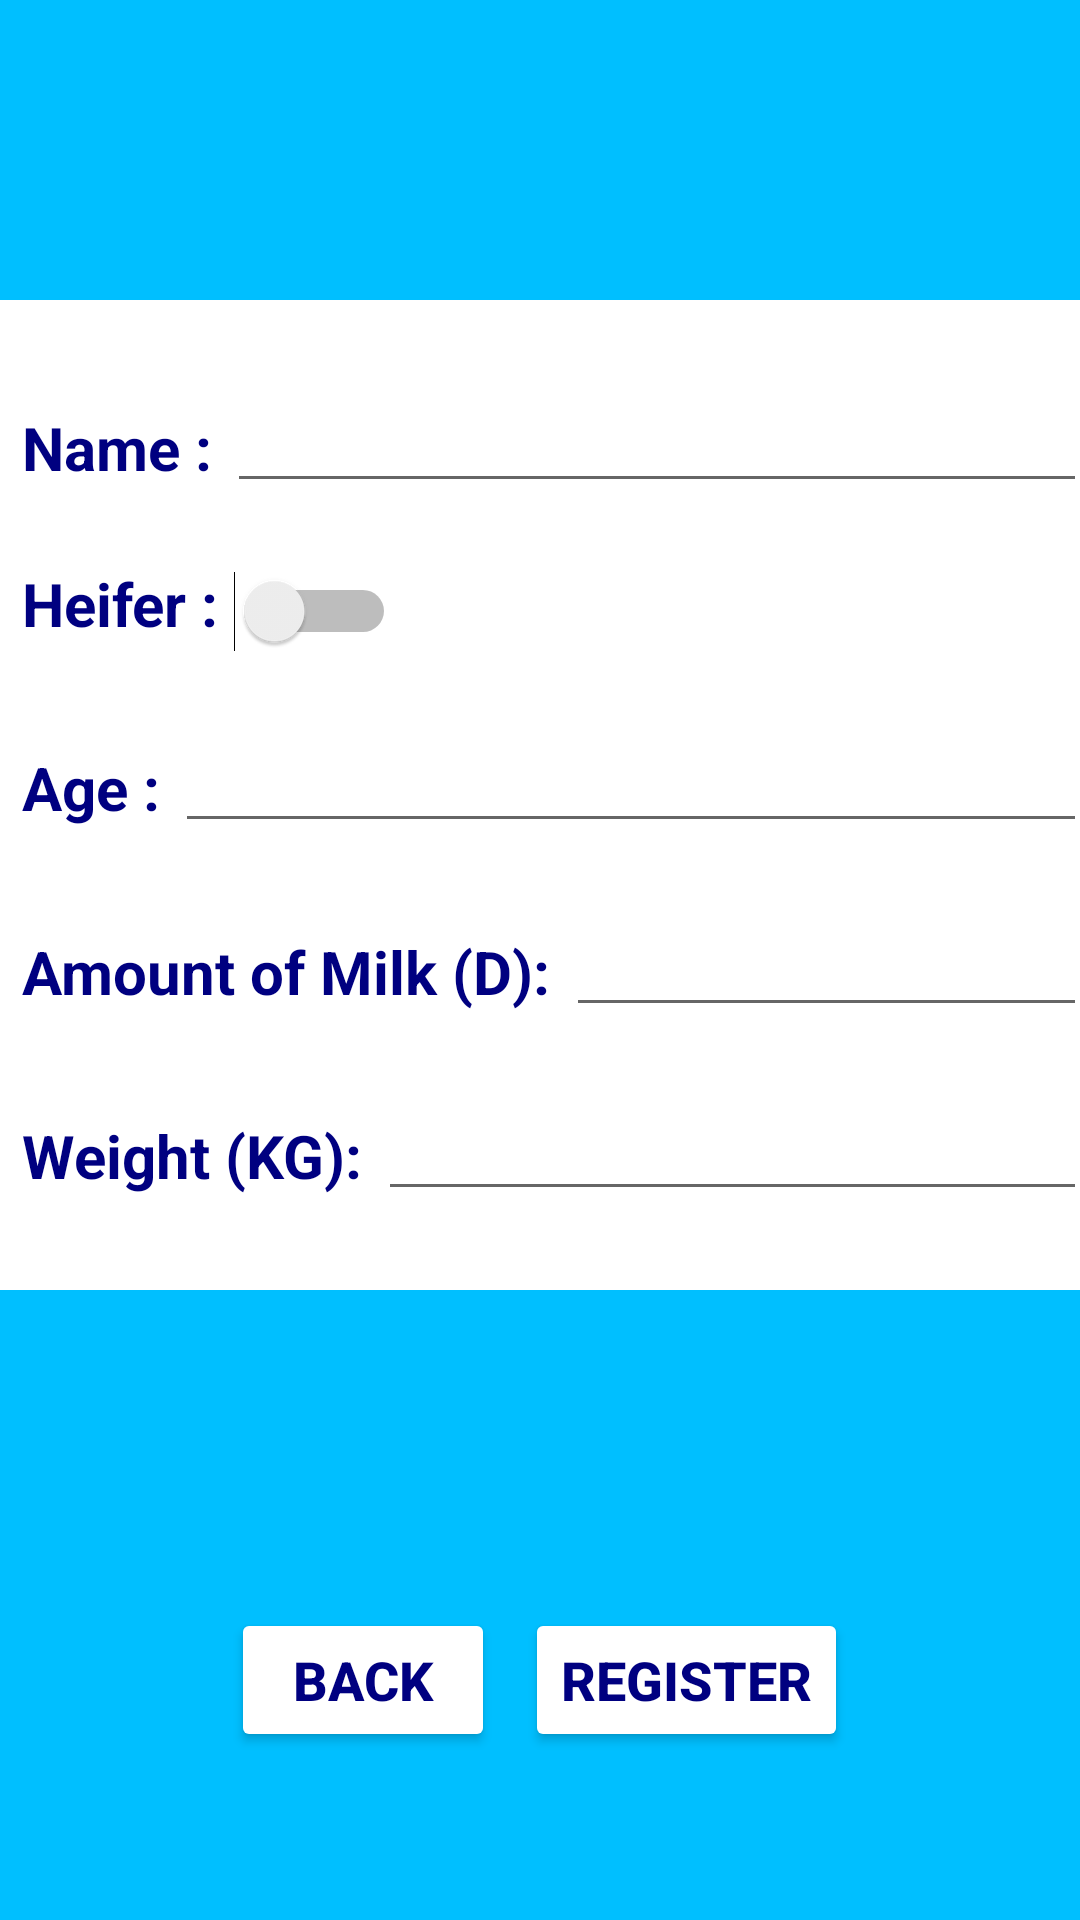

Layout XML and referenced resources for this Android screen:
<!-- AndroidManifest.xml: application theme Theme.ILeite -->
<!-- res/layout/activity_registration.xml -->
<?xml version="1.0" encoding="utf-8"?>
<LinearLayout xmlns:android="http://schemas.android.com/apk/res/android"
    xmlns:app="http://schemas.android.com/apk/res-auto"
    xmlns:tools="http://schemas.android.com/tools"
    android:layout_width="match_parent"
    android:layout_height="match_parent"
    android:background="@drawable/background"
    android:orientation="vertical"
    tools:context=".RegistrationActivity">


    <LinearLayout
        android:layout_width="match_parent"
        android:layout_height="match_parent"
        android:layout_marginTop="100dp"
        android:layout_marginBottom="50dp"
        android:layout_weight="1"
        android:background="@color/white"
        android:gravity="center"
        android:orientation="vertical">

        <LinearLayout
            android:layout_width="match_parent"
            android:layout_height="wrap_content"
            android:layout_marginLeft="5dp"
            android:gravity="left"
            android:orientation="horizontal">

            <TextView
                android:layout_width="wrap_content"
                android:layout_height="match_parent"
                android:layout_gravity="left"
                android:layout_marginBottom="5dp"
                android:gravity="bottom"
                android:text="Name :"
                android:textColor="@color/fontColor"
                android:textSize="20dp"
                android:textStyle="bold" />

            <EditText
                android:id="@+id/cowNameView"
                android:layout_width="match_parent"
                android:layout_height="match_parent"
                android:layout_marginLeft="5dp"
                android:inputType="text" />

        </LinearLayout>

        <LinearLayout
            android:layout_width="match_parent"
            android:layout_height="wrap_content"
            android:layout_marginLeft="5dp"
            android:layout_marginTop="20dp"
            android:gravity="left"
            android:orientation="horizontal">

            <TextView
                android:layout_width="wrap_content"
                android:layout_height="match_parent"
                android:layout_gravity="left"
                android:layout_marginBottom="5dp"
                android:gravity="bottom"
                android:text="Heifer :"
                android:textColor="@color/fontColor"
                android:textSize="20dp"
                android:textStyle="bold" />

            <Switch
                android:id="@+id/isHeiferView"
                android:layout_width="wrap_content"
                android:layout_height="match_parent"
                android:layout_marginLeft="5dp" />

        </LinearLayout>

        <LinearLayout
            android:layout_width="match_parent"
            android:layout_height="wrap_content"
            android:layout_marginLeft="5dp"
            android:layout_marginTop="20dp"
            android:gravity="left"
            android:orientation="horizontal">

            <TextView
                android:layout_width="wrap_content"
                android:layout_height="match_parent"
                android:layout_gravity="left"
                android:layout_marginBottom="5dp"
                android:gravity="bottom"
                android:text="Age :"
                android:textColor="@color/fontColor"
                android:textSize="20dp"
                android:textStyle="bold" />

            <EditText
                android:id="@+id/ageView"
                android:layout_width="match_parent"
                android:layout_height="match_parent"
                android:layout_marginLeft="5dp" />

        </LinearLayout>

        <LinearLayout
            android:layout_width="match_parent"
            android:layout_height="wrap_content"
            android:layout_marginLeft="5dp"
            android:layout_marginTop="20dp"
            android:gravity="left"
            android:orientation="horizontal">

            <TextView
                android:layout_width="wrap_content"
                android:layout_height="match_parent"
                android:layout_gravity="left"
                android:layout_marginBottom="5dp"
                android:gravity="bottom"
                android:text="Amount of Milk (D):"
                android:textColor="@color/fontColor"
                android:textSize="20dp"
                android:textStyle="bold" />

            <EditText
                android:id="@+id/amountMilkView"
                android:layout_width="match_parent"
                android:layout_height="match_parent"
                android:layout_marginLeft="5dp" />

        </LinearLayout>

        <LinearLayout
            android:layout_width="match_parent"
            android:layout_height="wrap_content"
            android:layout_marginLeft="5dp"
            android:layout_marginTop="20dp"
            android:gravity="left"
            android:orientation="horizontal">

            <TextView
                android:layout_width="wrap_content"
                android:layout_height="match_parent"
                android:layout_gravity="left"
                android:layout_marginBottom="5dp"
                android:gravity="bottom"
                android:text="Weight (KG):"
                android:textColor="@color/fontColor"
                android:textSize="20dp"
                android:textStyle="bold" />

            <EditText
                android:id="@+id/weightView"
                android:layout_width="match_parent"
                android:layout_height="match_parent"
                android:layout_marginLeft="5dp" />

        </LinearLayout>

    </LinearLayout>

    <LinearLayout
        android:layout_width="match_parent"
        android:layout_height="match_parent"
        android:layout_weight="3"
        android:gravity="center"
        android:orientation="horizontal">

        <Button
            android:id="@+id/backBtn"
            android:layout_width="wrap_content"
            android:layout_height="wrap_content"
            android:backgroundTint="@color/white"
            android:gravity="center"
            android:shadowDx="2"
            android:shadowDy="5"
            android:shadowRadius="2"
            android:text="Back"
            android:textColor="@color/fontColor"
            android:textSize="18sp"
            android:textStyle="bold"
            app:icon="@android:drawable/ic_menu_revert"
            app:iconPadding="5dp"
            app:iconTint="#FF0000" />

        <Button
            android:id="@+id/addCowBtn"
            android:layout_width="wrap_content"
            android:layout_height="wrap_content"
            android:layout_marginLeft="10dp"
            android:backgroundTint="@color/white"
            android:gravity="center"
            android:shadowDx="2"
            android:shadowDy="5"
            android:shadowRadius="2"
            android:text="Register"
            android:textColor="@color/fontColor"
            android:textSize="18sp"
            android:textStyle="bold"
            app:icon="@android:drawable/ic_menu_save"
            app:iconPadding="5dp"
            app:iconTint="#228B22" />

    </LinearLayout>

</LinearLayout>
<!-- resources referenced by this layout -->
<resources>
  <color name="fontColor">#000080</color>
  <color name="white">#FFFFFFFF</color>
  <!-- drawable background (drawable) -->
  <?xml version="1.0" encoding="utf-8"?>
  <shape xmlns:android="http://schemas.android.com/apk/res/android"
      android:shape="rectangle">
      <solid
          android:angle="90"
          android:color="#00BFFF"
          android:gradientRadius="500dp"
          android:type="linear" />
  </shape>
  <style name="Theme.ILeite" parent="Theme.MaterialComponents.DayNight.DarkActionBar">
          
          <item name="colorPrimary">@color/purple_500</item>
          <item name="colorPrimaryVariant">@color/purple_700</item>
          <item name="colorOnPrimary">@color/white</item>
          
          <item name="colorSecondary">@color/teal_200</item>
          <item name="colorSecondaryVariant">@color/teal_700</item>
          <item name="colorOnSecondary">@color/black</item>
          
          <item name="android:statusBarColor">?attr/colorPrimaryVariant</item>
          
      </style>
  <color name="purple_500">#FF6200EE</color>
  <color name="purple_700">#FF3700B3</color>
  <color name="teal_200">#FF03DAC5</color>
  <color name="teal_700">#FF018786</color>
  <color name="black">#FF000000</color>
</resources>
